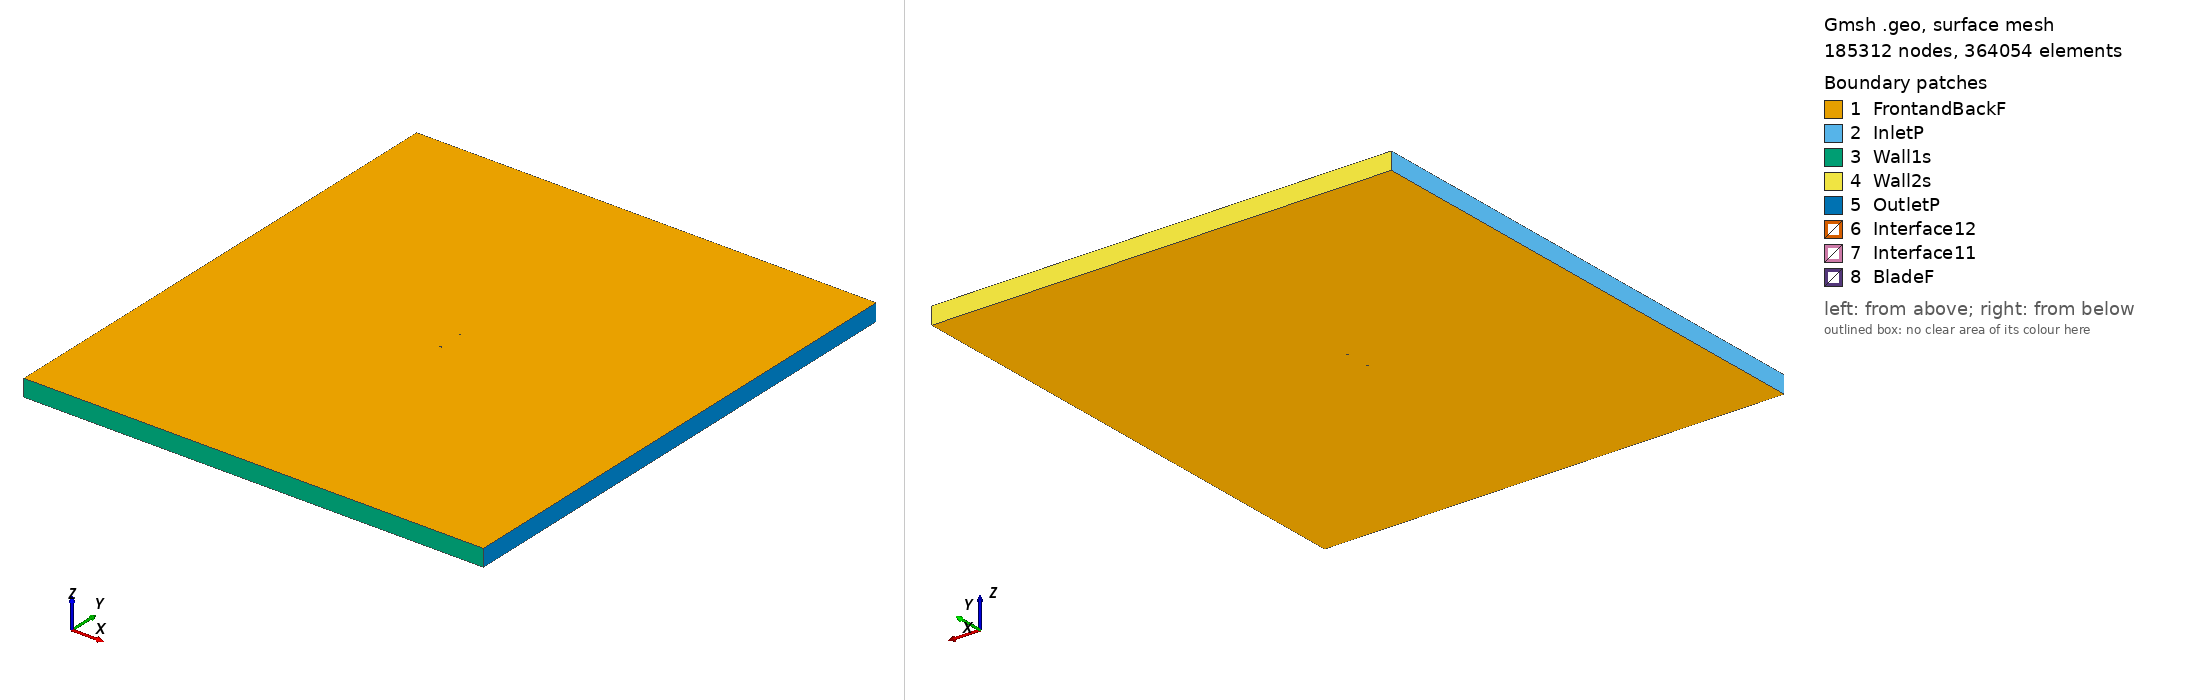

Gmsh geometry script, surface-meshed: 185312 nodes, 364054 surface elements. Boundary patches (legend numbers): 1 FrontandBackF, 2 InletP, 3 Wall1s, 4 Wall2s, 5 OutletP, 6 Interface12, 7 Interface11, 8 BladeF. Left view from above one corner, right view from below the opposite corner. Legend entries are the model's physical surfaces. The drawing asked Gmsh for element sizes between 1% and 20% of the model's largest extent; the script's own settings can give other sizes.

=== glennmartin4_tsr2_2.3458_aoa_-2.3157.geo (drawn) ===
SetFactory("OpenCASCADE");

Point(1) = {0.074963, 0.748344, 0, 1.0};
Point(2) = {0.068559, 0.743063, 0, 1.0};
Point(3) = {0.061137, 0.739832, 0, 1.0};
Point(4) = {0.046203, 0.735588, 0, 1.0};
Point(5) = {0.031236, 0.732158, 0, 1.0};
Point(6) = {0.016241, 0.729406, 0, 1.0};
Point(7) = {0.001232, 0.727032, 0, 1.0};
Point(8) = {-0.013797, 0.725125, 0, 1.0};
Point(9) = {-0.028868, 0.724259, 0, 1.0};
Point(10) = {-0.043999, 0.724885, 0, 1.0};
Point(11) = {-0.051613, 0.726390, 0, 1.0};
Point(12) = {-0.059273, 0.729041, 0, 1.0};
Point(13) = {-0.063131, 0.731060, 0, 1.0};
Point(14) = {-0.067024, 0.733954, 0, 1.0};
Point(15) = {-0.070927, 0.737075, 0, 1.0};
Point(16) = {-0.072892, 0.738974, 0, 1.0};
Point(17) = {-0.074939, 0.742894, 0, 1.0};
Point(18) = {-0.073115, 0.744479, 0, 1.0};
Point(19) = {-0.071250, 0.745068, 0, 1.0};
Point(20) = {-0.067503, 0.745793, 0, 1.0};
Point(21) = {-0.063735, 0.745991, 0, 1.0};
Point(22) = {-0.059970, 0.746279, 0, 1.0};
Point(23) = {-0.052430, 0.746599, 0, 1.0};
Point(24) = {-0.044890, 0.746919, 0, 1.0};
Point(25) = {-0.029812, 0.747619, 0, 1.0};
Point(26) = {-0.014726, 0.748109, 0, 1.0};
Point(27) = {0.000358, 0.748643, 0, 1.0};
Point(28) = {0.015443, 0.749147, 0, 1.0};
Point(29) = {0.030543, 0.749305, 0, 1.0};
Point(30) = {0.045635, 0.749643, 0, 1.0};
Point(31) = {0.060735, 0.749786, 0, 1.0};
Point(32) = {0.068279, 0.750000, 0, 1.0};
Point(33) = {0.074906, 0.749771, 0, 1.0};
Point(34) = {-0.074963, -0.748344, 0, 1.0};
Point(35) = {-0.068559, -0.743063, 0, 1.0};
Point(36) = {-0.061137, -0.739832, 0, 1.0};
Point(37) = {-0.046203, -0.735588, 0, 1.0};
Point(38) = {-0.031236, -0.732158, 0, 1.0};
Point(39) = {-0.016241, -0.729406, 0, 1.0};
Point(40) = {-0.001232, -0.727032, 0, 1.0};
Point(41) = {0.013797, -0.725125, 0, 1.0};
Point(42) = {0.028868, -0.724259, 0, 1.0};
Point(43) = {0.043999, -0.724885, 0, 1.0};
Point(44) = {0.051613, -0.726390, 0, 1.0};
Point(45) = {0.059273, -0.729041, 0, 1.0};
Point(46) = {0.063131, -0.731060, 0, 1.0};
Point(47) = {0.067024, -0.733954, 0, 1.0};
Point(48) = {0.070927, -0.737075, 0, 1.0};
Point(49) = {0.072892, -0.738974, 0, 1.0};
Point(50) = {0.074939, -0.742894, 0, 1.0};
Point(51) = {0.073115, -0.744479, 0, 1.0};
Point(52) = {0.071250, -0.745068, 0, 1.0};
Point(53) = {0.067503, -0.745793, 0, 1.0};
Point(54) = {0.063735, -0.745991, 0, 1.0};
Point(55) = {0.059970, -0.746279, 0, 1.0};
Point(56) = {0.052430, -0.746599, 0, 1.0};
Point(57) = {0.044890, -0.746919, 0, 1.0};
Point(58) = {0.029812, -0.747619, 0, 1.0};
Point(59) = {0.014726, -0.748109, 0, 1.0};
Point(60) = {-0.000358, -0.748643, 0, 1.0};
Point(61) = {-0.015443, -0.749147, 0, 1.0};
Point(62) = {-0.030543, -0.749305, 0, 1.0};
Point(63) = {-0.045635, -0.749643, 0, 1.0};
Point(64) = {-0.060735, -0.749786, 0, 1.0};
Point(65) = {-0.068279, -0.750000, 0, 1.0};
Point(66) = {-0.074906, -0.749771, 0, 1.0};

// Lines: first blade (splines 1-4)
Spline(1) = {1:33};
Spline(2) = {33,1};

// Lines: second blade (splines 5-8)
Spline(3) = {34:66};
Spline(4) = {66,34};

// Outer domain (points 20001-4 and lines)
Point(67) = {-13.50000000, -15.00000000, 0, 1.0};
Point(68) = {-13.50000000, 15.00000000, 0, 1.0};
Point(69) = {13.50000000, 15.00000000, 0, 1.0};
Point(70) = {13.50000000, -15.00000000, 0, 1.0};
Line(11) = {67, 68};
Line(12) = {68, 69};
Line(13) = {69, 70};
Line(14) = {67, 70};

// Interface (between moving and stationary domain) (circles)
Circle(9) = {0, 0, 0, 0.80000000, 0, 2*Pi};
Circle(10) = {0, 0, 0, 0.80000000, 0, 2*Pi};

// Loops collect Lines/Splines/etc (blade1, blade2, domain, first circle)
Line Loop(1) = {1:2};
Line Loop(2) = {3:4};
Line Loop(3) = {11,12,13,-14};
Line Loop(4) = {9};

// BooleanDifference cuts out the circle/interface from the domain
Plane Surface(1) = {3};
Plane Surface(2) = {4};
BooleanDifference{ Surface{1}; Delete;}{ Surface{2}; Delete;}

// This one cuts out the blades from the inner circle/interface
Line Loop(6) = {10};
Plane Surface(5) = {6};
Plane Surface(6) = {1};
Plane Surface(7) = {2};
BooleanDifference{ Surface{5}; Delete;}{ Surface{6,7}; Delete;}

// extrude to 3rd dimension
Extrude {0, 0, 1} {Surface{1}; Surface{5}; Layers{1}; Recombine;}

// Physical Surfaces are the named boundaries (patches)
Physical Surface("Interface11") = {12};
Physical Surface("Interface12") = {10};

// sides of domain
Physical Surface("InletP") = {6};
Physical Surface("OutletP") = {9};

// top and bottom of domain
Physical Surface("Wall1s") = {7};
Physical Surface("Wall2s") = {8};

// Check FrontandBackF by ensuring there is nothing in the 3rd dimension
Physical Surface("FrontandBackF") = {1,11,5,17};
Physical Surface("BladeF") = {13:16};
Physical Volume("Turbine") = {2};
Physical Volume("Farfield") = {1};

// settings for airfoil boundary layer
Field[1] = BoundaryLayer;
Field[1].EdgesList = {1:4};
Field[1].hwall_n = 1e-3;
Field[1].thickness = 1.5e-2;
Field[1].ratio = 1.05;
Field[1].Quads = 1;
BoundaryLayer Field = 1;

// control points for mesh (blade and interface)
// floor((arc length / 1.5mm)/ 2) -> Transfinite Line
Transfinite Line {1,3} = 103 Using Progression 1;
Transfinite Line {2,4} = 2 Using Progression 1;
Transfinite Line {9, 15} = 800 Using Progression 1;

// For more information on gmsh syntax, visit http://gmsh.info/doc/texinfo/gmsh.html
